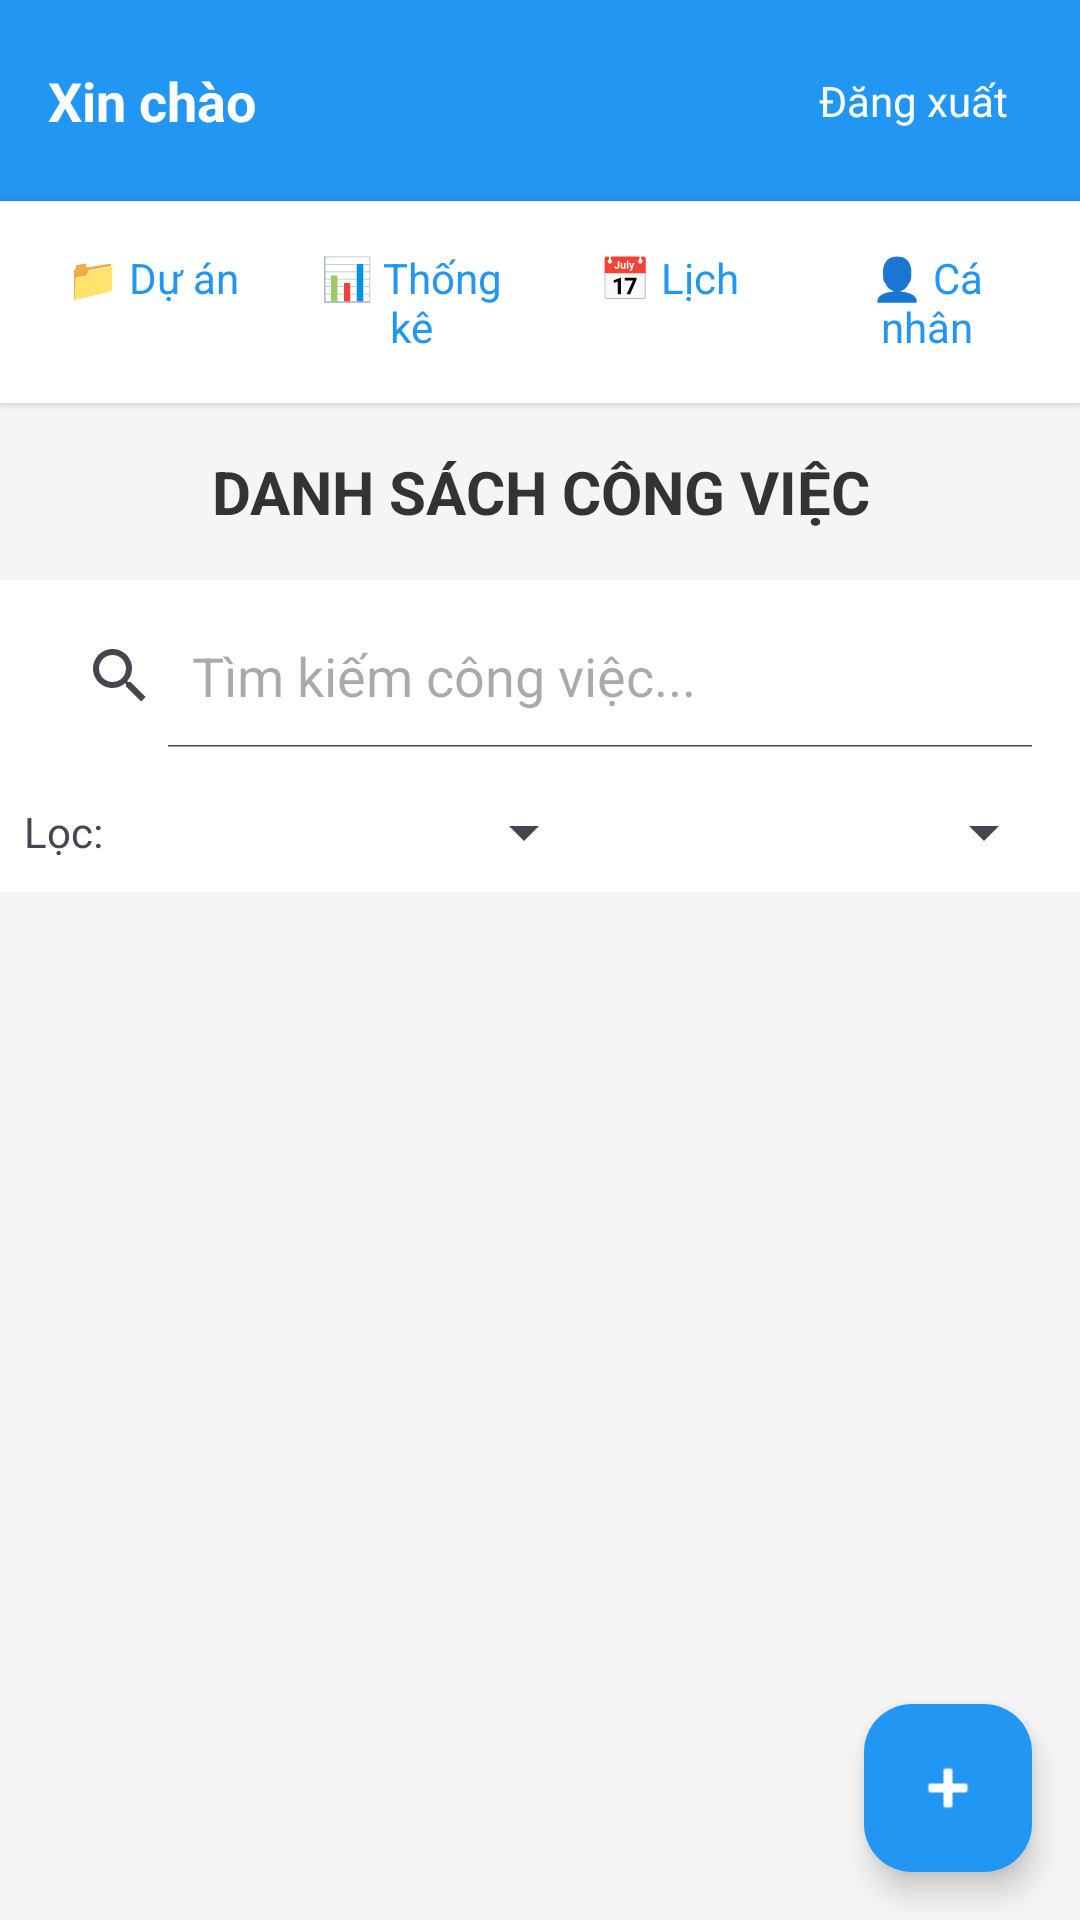

Here is an Android app screen rendered from its layout file. Give the layout XML and the strings, colors and styles it references.
<!-- AndroidManifest.xml: application theme Theme.BTL_Task_Management -->
<!-- res/layout/activity_main.xml -->
<?xml version="1.0" encoding="utf-8"?>
<androidx.coordinatorlayout.widget.CoordinatorLayout xmlns:android="http://schemas.android.com/apk/res/android"
    xmlns:app="http://schemas.android.com/apk/res-auto"
    android:layout_width="match_parent"
    android:layout_height="match_parent"
    android:background="#F5F5F5">

    <LinearLayout
        android:layout_width="match_parent"
        android:layout_height="match_parent"
        android:orientation="vertical">

        <LinearLayout
            android:layout_width="match_parent"
            android:layout_height="wrap_content"
            android:orientation="horizontal"
            android:padding="16dp"
            android:background="#2196F3"
            android:gravity="center_vertical">

            <TextView
                android:id="@+id/tvTenNguoiDung"
                android:layout_width="0dp"
                android:layout_height="wrap_content"
                android:layout_weight="1"
                android:text="Xin chào"
                android:textSize="18sp"
                android:textColor="#FFFFFF"
                android:textStyle="bold"/>

            <TextView
                android:id="@+id/tvQuayLaiAdmin"
                android:layout_width="wrap_content"
                android:layout_height="wrap_content"
                android:text="Quản trị"
                android:textSize="14sp"
                android:textColor="#FFFFFF"
                android:padding="8dp"
                android:visibility="gone"/>

            <TextView
                android:id="@+id/tvDangXuat"
                android:layout_width="wrap_content"
                android:layout_height="wrap_content"
                android:text="Đăng xuất"
                android:textSize="14sp"
                android:textColor="#FFFFFF"
                android:padding="8dp"/>
        </LinearLayout>

        <LinearLayout
            android:layout_width="match_parent"
            android:layout_height="wrap_content"
            android:orientation="horizontal"
            android:padding="8dp"
            android:background="#FFFFFF"
            android:elevation="2dp">

            <TextView
                android:id="@+id/tvDuAn"
                android:layout_width="0dp"
                android:layout_height="wrap_content"
                android:layout_weight="1"
                android:text="📁 Dự án"
                android:textSize="14sp"
                android:textColor="#2196F3"
                android:gravity="center"
                android:padding="8dp"/>

            <TextView
                android:id="@+id/tvThongKe"
                android:layout_width="0dp"
                android:layout_height="wrap_content"
                android:layout_weight="1"
                android:text="📊 Thống kê"
                android:textSize="14sp"
                android:textColor="#2196F3"
                android:gravity="center"
                android:padding="8dp"/>

            <TextView
                android:id="@+id/tvLich"
                android:layout_width="0dp"
                android:layout_height="wrap_content"
                android:layout_weight="1"
                android:text="📅 Lịch"
                android:textSize="14sp"
                android:textColor="#2196F3"
                android:gravity="center"
                android:padding="8dp"/>

            <TextView
                android:id="@+id/tvThongTinCaNhan"
                android:layout_width="0dp"
                android:layout_height="wrap_content"
                android:layout_weight="1"
                android:text="👤 Cá nhân"
                android:textSize="14sp"
                android:textColor="#2196F3"
                android:gravity="center"
                android:padding="8dp"/>
        </LinearLayout>

        <TextView
            android:layout_width="match_parent"
            android:layout_height="wrap_content"
            android:text="DANH SÁCH CÔNG VIỆC"
            android:textSize="20sp"
            android:textStyle="bold"
            android:textColor="#333333"
            android:padding="16dp"
            android:gravity="center"/>

        <LinearLayout
            android:layout_width="match_parent"
            android:layout_height="wrap_content"
            android:orientation="horizontal"
            android:padding="8dp"
            android:background="#FFFFFF">

            <SearchView
                android:id="@+id/searchView"
                android:layout_width="0dp"
                android:layout_height="wrap_content"
                android:layout_weight="1"
                android:queryHint="Tìm kiếm công việc..."
                android:iconifiedByDefault="false"/>

        </LinearLayout>

        <LinearLayout
            android:layout_width="match_parent"
            android:layout_height="wrap_content"
            android:orientation="horizontal"
            android:padding="8dp"
            android:background="#FFFFFF">

            <TextView
                android:layout_width="wrap_content"
                android:layout_height="wrap_content"
                android:text="Lọc: "
                android:textSize="14sp"
                android:layout_gravity="center_vertical"
                android:paddingEnd="8dp"/>

            <Spinner
                android:id="@+id/spinnerLocTrangThai"
                android:layout_width="0dp"
                android:layout_height="wrap_content"
                android:layout_weight="1"
                android:padding="8dp"/>

            <Spinner
                android:id="@+id/spinnerLocDanhMuc"
                android:layout_width="0dp"
                android:layout_height="wrap_content"
                android:layout_weight="1"
                android:padding="8dp"/>

        </LinearLayout>

        <androidx.recyclerview.widget.RecyclerView
            android:id="@+id/recyclerView"
            android:layout_width="match_parent"
            android:layout_height="match_parent"
            android:padding="8dp"/>

    </LinearLayout>

    <com.google.android.material.floatingactionbutton.FloatingActionButton
        android:id="@+id/fabThem"
        android:layout_width="wrap_content"
        android:layout_height="wrap_content"
        android:layout_gravity="bottom|end"
        android:layout_margin="16dp"
        android:src="@android:drawable/ic_input_add"
        app:backgroundTint="#2196F3"
        app:tint="#FFFFFF"/>

</androidx.coordinatorlayout.widget.CoordinatorLayout>
<!-- resources referenced by this layout -->
<resources>
  <style name="Theme.BTL_Task_Management" parent="Base.Theme.BTL_Task_Management" />
  <style name="Base.Theme.BTL_Task_Management" parent="Theme.Material3.DayNight.NoActionBar">
          
          
      </style>
</resources>
